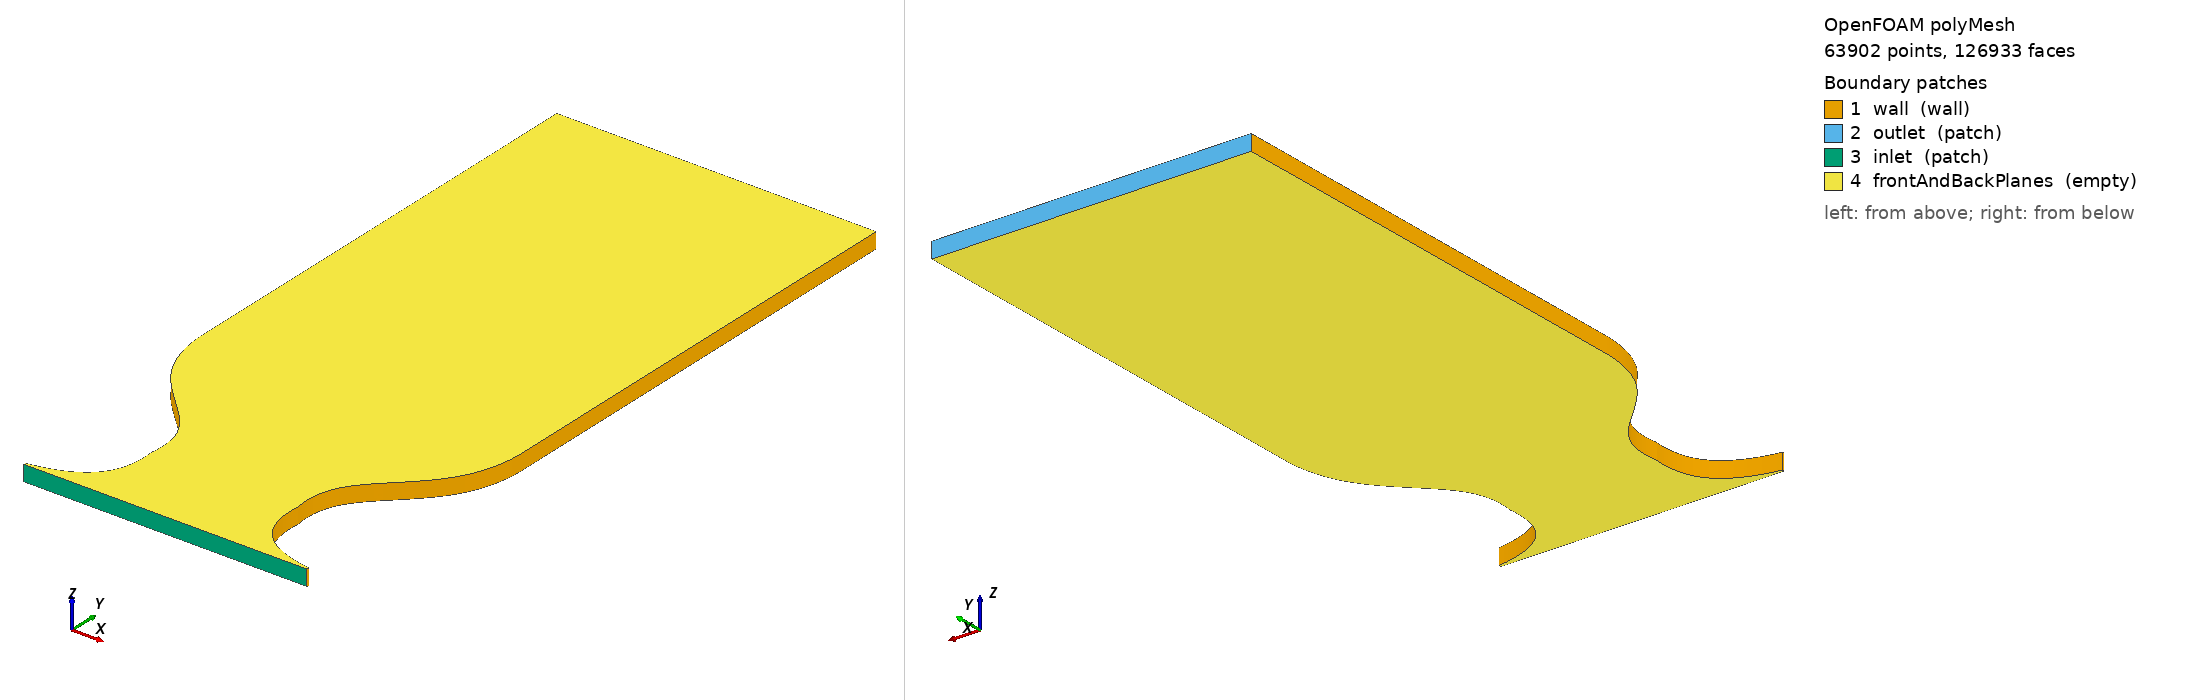

OpenFOAM case: the committed polyMesh, 63902 points, 126933 faces. Boundary patches (legend numbers): 1 wall (wall), 2 outlet (patch), 3 inlet (patch), 4 frontAndBackPlanes (empty). Left view from above one corner, right view from below the opposite corner. Boundary conditions: 2 field file(s) under 0/; 4 of 4 drawn patches have an entry in a shipped field file.

=== constant/polyMesh/boundary ===
/*--------------------------------*- C++ -*----------------------------------*\
| =========                 |                                                 |
| \\      /  F ield         | OpenFOAM: The Open Source CFD Toolbox           |
|  \\    /   O peration     | Version:  2212                                  |
|   \\  /    A nd           | Website:  www.openfoam.com                      |
|    \\/     M anipulation  |                                                 |
\*---------------------------------------------------------------------------*/
FoamFile
{
    version     2.0;
    format      ascii;
    arch        "LSB;label=32;scalar=64";
    class       polyBoundaryMesh;
    location    "constant/polyMesh";
    object      boundary;
}
// * * * * * * * * * * * * * * * * * * * * * * * * * * * * * * * * * * * * * //

4
(
    wall
    {
        type            wall;
        inGroups        1(wall);
        nFaces          614;
        startFace       62761;
    }
    outlet
    {
        type            patch;
        nFaces          125;
        startFace       63375;
    }
    inlet
    {
        type            patch;
        nFaces          111;
        startFace       63500;
    }
    frontAndBackPlanes
    {
        type            empty;
        inGroups        1(empty);
        nFaces          63322;
        startFace       63611;
    }
)

// ************************************************************************* //


=== system/controlDict ===
/*--------------------------------*- C++ -*----------------------------------*\
| =========                 |                                                 |
| \\      /  F ield         | OpenFOAM: The Open Source CFD Toolbox           |
|  \\    /   O peration     | Version:  v2212                                 |
|   \\  /    A nd           | Website:  www.openfoam.com                      |
|    \\/     M anipulation  |                                                 |
\*---------------------------------------------------------------------------*/
FoamFile
{
    version     2.0;
    format      ascii;
    class       dictionary;
    object      controlDict;
}
// * * * * * * * * * * * * * * * * * * * * * * * * * * * * * * * * * * * * * //
application     sonicFoam;

startFrom       latestTime;

startTime       0;

stopAt          endTime;

endTime         0.1;

deltaT          0.000005;

writeControl    runTime;

writeInterval   0.0002;

purgeWrite      0;

writeFormat     ascii;

writePrecision  6;

writeCompression off;

timeFormat      general;

timePrecision   6;

runTimeModifiable true;

// ************************************************************************* //


=== 0/epsilon ===
/*--------------------------------*- C++ -*----------------------------------*\
| =========                 |                                                 |
| \\      /  F ield         | OpenFOAM: The Open Source CFD Toolbox           |
|  \\    /   O peration     | Version:  v2012                                 |
|   \\  /    A nd           | Website:  www.openfoam.com                      |
|    \\/     M anipulation  |                                                 |
\*---------------------------------------------------------------------------*/
FoamFile
{
    version     2.0;
    format      ascii;
    class       volScalarField;
    object      epsilon;
}
// * * * * * * * * * * * * * * * * * * * * * * * * * * * * * * * * * * * * * //

dimensions      [0 2 -3 0 0 0 0];

internalField   uniform 266000;

boundaryField
{

    inlet
    {
        type            fixedValue;
        value           uniform 266000;
    } 

   outlet
    {
        type            inletOutlet;
        inletValue      uniform 266000;
        value           uniform 266000;
    }

    wall
    {
        type            epsilonWallFunction;
        value           uniform 266000;
    }

    frontAndBackPlanes
    {
        type            empty;
    }
}
// ************************************************************************* //


=== 0/k ===
/*--------------------------------*- C++ -*----------------------------------*\
| =========                 |                                                 |
| \\      /  F ield         | OpenFOAM: The Open Source CFD Toolbox           |
|  \\    /   O peration     | Version:  v2012                                 |
|   \\  /    A nd           | Website:  www.openfoam.com                      |
|    \\/     M anipulation  |                                                 |
\*---------------------------------------------------------------------------*/
FoamFile
{
    version     2.0;
    format      ascii;
    class       volScalarField;
    object      k;
}
// * * * * * * * * * * * * * * * * * * * * * * * * * * * * * * * * * * * * * //

dimensions      [0 2 -2 0 0 0 0];

internalField   uniform 1000;

boundaryField
{

    inlet
    {
        type            fixedValue;
        value           uniform 1000;
    }

    outlet
    {
        type            inletOutlet;
        inletValue      uniform 1000;
        value           uniform 1000;
    }


    wall
    {
        type            kqRWallFunction;
        value           uniform 1000;
    }

    frontAndBackPlanes
    {
        type            empty;
    }
}
// ************************************************************************* //


Also in the case, not shown: constant/polyMesh/faces (numeric list); constant/polyMesh/neighbour (numeric list); constant/polyMesh/owner (numeric list); constant/polyMesh/points (numeric list).
